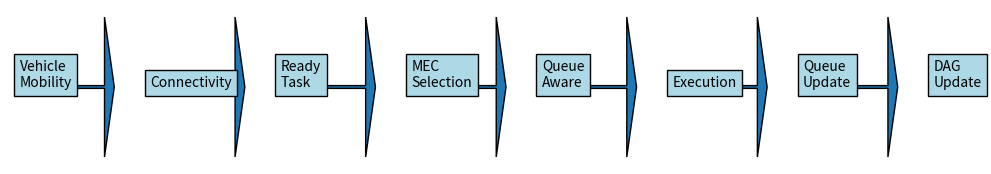

The matplotlib source for this figure: (Note: this script raises an exception after producing the figure.)
import matplotlib.pyplot as plt

steps = [
'Vehicle\nMobility',
'Connectivity',
'Ready\nTask',
'MEC\nSelection',
'Queue\nAware',
'Execution',
'Queue\nUpdate',
'DAG\nUpdate'
]

fig, ax = plt.subplots(figsize=(12,2))

for i,s in enumerate(steps):

    ax.text(
        i,
        0,
        s,
        bbox=dict(facecolor='lightblue')
    )

    if i < len(steps)-1:

        ax.arrow(
            i+0.25,
            0,
            0.4,
            0,
            head_width=0.05
        )

ax.axis('off')

plt.savefig(
'results/architecture.png'
)
